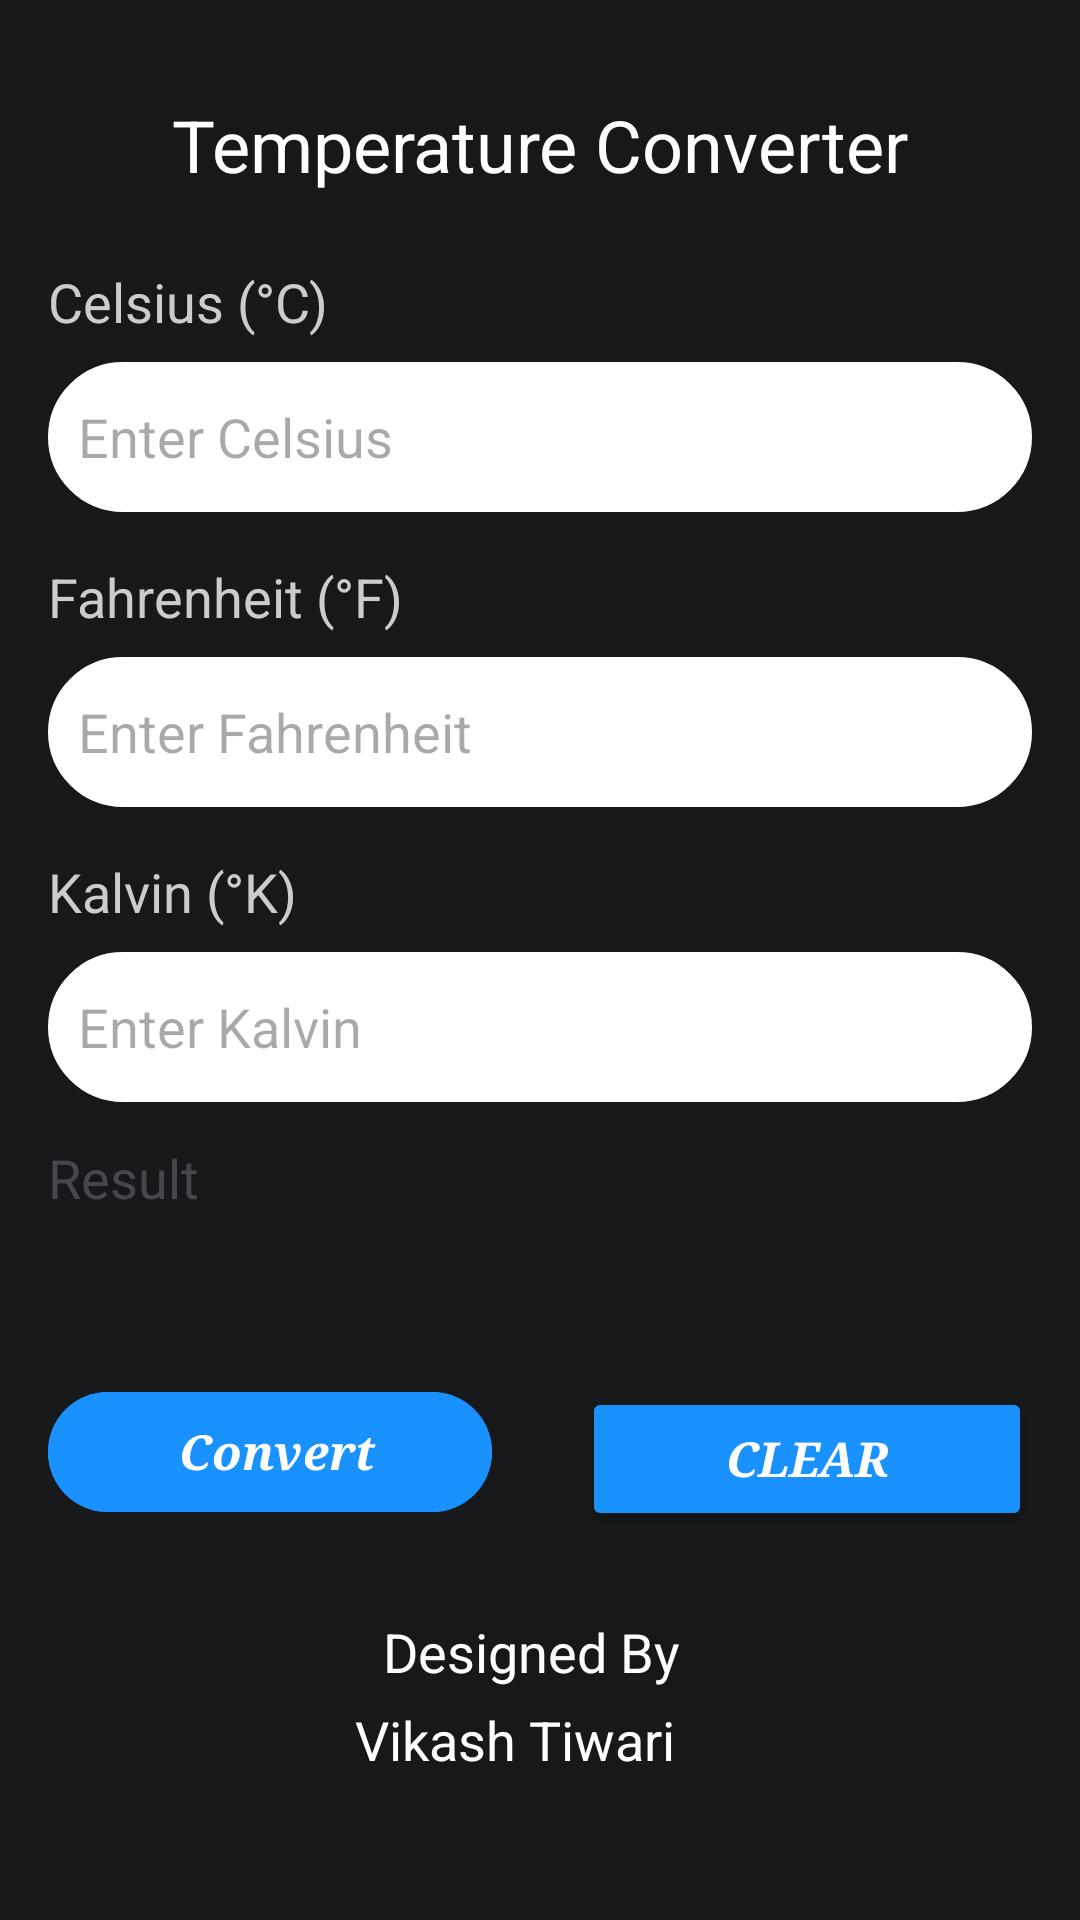

The Android layout XML behind this screen, and the referenced resources:
<!-- AndroidManifest.xml: application theme Theme.TempratureConvertor -->
<!-- res/layout/activity_main.xml -->
<?xml version="1.0" encoding="utf-8"?>
<RelativeLayout xmlns:android="http://schemas.android.com/apk/res/android"
    xmlns:app="http://schemas.android.com/apk/res-auto"
    xmlns:tools="http://schemas.android.com/tools"
    android:layout_width="match_parent"
    android:layout_height="match_parent"
    android:padding="16dp"
    android:background="#17181A"
    tools:context=".MainActivity">



    <TextView
        android:id="@+id/titleTextView"
        android:layout_width="wrap_content"
        android:layout_height="wrap_content"
        android:layout_centerHorizontal="true"
        android:text="Temperature Converter"
        android:textSize="24sp"
        android:textColor="#ffffff"
        android:layout_marginTop="16dp"
        android:layout_marginBottom="24dp"/>

    <TextView
        android:id="@+id/celsiusLabel"
        android:layout_width="wrap_content"
        android:layout_height="wrap_content"
        android:layout_below="@id/titleTextView"
        android:text="Celsius (°C)"
        android:textSize="18sp"
        android:textColor="#CCC"/>

    <EditText
        android:id="@+id/celsiusEditText"
        android:layout_width="match_parent"
        android:layout_height="50dp"
        android:layout_below="@id/celsiusLabel"
        android:layout_marginTop="8dp"
        android:background="@drawable/edit_bg"
        android:hint="Enter Celsius"
        android:inputType="numberDecimal"
        android:padding="10dp"
        android:shadowRadius="10"
        android:textColor="#7F7F7F" />

    <TextView
        android:id="@+id/fahrenheitLabel"
        android:layout_width="wrap_content"
        android:layout_height="wrap_content"
        android:layout_below="@id/celsiusEditText"
        android:text="Fahrenheit (°F)"
        android:textSize="18sp"
        android:textColor="#CCC"
        android:layout_marginTop="16dp"/>

    <EditText
        android:id="@+id/fahrenheitEditText"
        android:layout_width="match_parent"
        android:layout_height="50dp"
        android:layout_below="@id/fahrenheitLabel"
        android:layout_marginTop="8dp"
        android:background="@drawable/edit_bg"
        android:hint="Enter Fahrenheit"
        android:inputType="numberDecimal"
        android:padding="10dp"
        android:shadowRadius="10"
        android:textColor="#7F7F7F" />

    <TextView
        android:id="@+id/kalvinLabel"
        android:layout_width="wrap_content"
        android:layout_height="wrap_content"
        android:layout_below="@+id/fahrenheitEditText"
        android:layout_marginTop="16dp"
        android:text="Kalvin (°K)"
        android:textColor="#CCC"
        android:textSize="18sp" />

    <EditText
        android:id="@+id/kalvinEditText"
        android:layout_width="match_parent"
        android:layout_height="50dp"
        android:layout_below="@id/kalvinLabel"
        android:layout_marginTop="8dp"
        android:background="@drawable/edit_bg"
        android:hint="Enter Kalvin"
        android:inputType="numberDecimal"
        android:padding="10dp"
        android:shadowRadius="10"
        android:textColor="#7F7F7F" />

    <TextView
        android:id="@+id/resultTxt"
        android:layout_width="wrap_content"
        android:layout_height="wrap_content"
        android:layout_below="@+id/kalvinEditText"
        android:layout_marginTop="13dp"
        android:text="Result"
        android:textSize="18dp"/>

    <TextView
        android:id="@+id/convertedTextView"
        android:layout_width="wrap_content"
        android:layout_height="wrap_content"
        android:layout_below="@id/resultTxt"
        android:textAlignment="center"
        android:layout_marginStart="20dp"
        android:layout_marginTop="16dp"
        android:layout_marginEnd="0dp"
        android:textColor="#ffffff"
        android:textSize="18sp" />


    <com.google.android.material.button.MaterialButton
        android:id="@+id/convertButton"
        android:layout_width="148dp"
        android:layout_height="wrap_content"
        android:layout_below="@id/convertedTextView"
        android:layout_marginTop="15dp"
        android:backgroundTint="#1991FF"
        android:paddingStart="25dp"
        android:paddingEnd="20dp"
        android:text="Convert"
        android:fontFamily="serif"
        android:textStyle="bold|italic"
        android:textColor="#ffffff"
        android:textSize="16sp" />

    <Button
        android:id="@+id/clearButton"
        android:layout_width="172dp"
        android:layout_height="wrap_content"
        android:layout_below="@id/convertButton"
        android:layout_marginStart="30dp"
        android:layout_marginTop="-46dp"
        android:layout_toEndOf="@+id/convertButton"
        android:backgroundTint="#1991FF"
        android:paddingStart="24dp"
        android:paddingEnd="24dp"
        android:text="Clear"
        android:fontFamily="serif"
        android:textStyle="bold|italic"
        android:textColor="#ffffff"
        android:textSize="16sp" />

    <TextView
        android:id="@+id/txtDesignedBy"
        android:layout_width="114dp"
        android:layout_height="wrap_content"
        android:layout_below="@+id/clearButton"
        android:layout_alignStart="@+id/clearButton"
        android:layout_alignEnd="@+id/clearButton"
        android:layout_marginStart="-74dp"
        android:layout_marginTop="28dp"
        android:layout_marginEnd="110dp"
        android:text="Designed By"
        android:textAlignment="center"
        android:textColor="@color/white"
        android:textSize="18dp" />

    <TextView
        android:id="@+id/txtDeveloper"
        android:layout_width="143dp"
        android:layout_height="wrap_content"
        android:layout_below="@+id/txtDesignedBy"
        android:layout_alignStart="@+id/txtDesignedBy"
        android:layout_alignEnd="@+id/txtDesignedBy"
        android:layout_marginStart="-24dp"
        android:layout_marginTop="5dp"
        android:layout_marginEnd="-13dp"
        android:text="Vikash Tiwari"
        android:textAlignment="center"
        android:textColor="@color/white"
        android:textSize="18dp" />


</RelativeLayout>
<!-- resources referenced by this layout -->
<resources>
  <!-- drawable edit_bg (drawable) -->
  <?xml version="1.0" encoding="utf-8"?>
  <shape android:shape="rectangle" xmlns:android="http://schemas.android.com/apk/res/android">
  <stroke android:color="@color/white"
      android:width="2dp"/>
      <corners
          android:radius="25dp"/>
      <gradient
  
          android:startColor="@color/white"
          android:endColor="@color/white"/>
  </shape>
  <style name="Theme.TempratureConvertor" parent="Base.Theme.TempratureConvertor" />
  <style name="Base.Theme.TempratureConvertor" parent="Theme.Material3.DayNight.NoActionBar">
          
          
      </style>
  <!-- not gathered from this repository: default colours our renderer supplied (Android Studio template values) -->
  <color name="white">#FFFFFFFF</color>
</resources>
